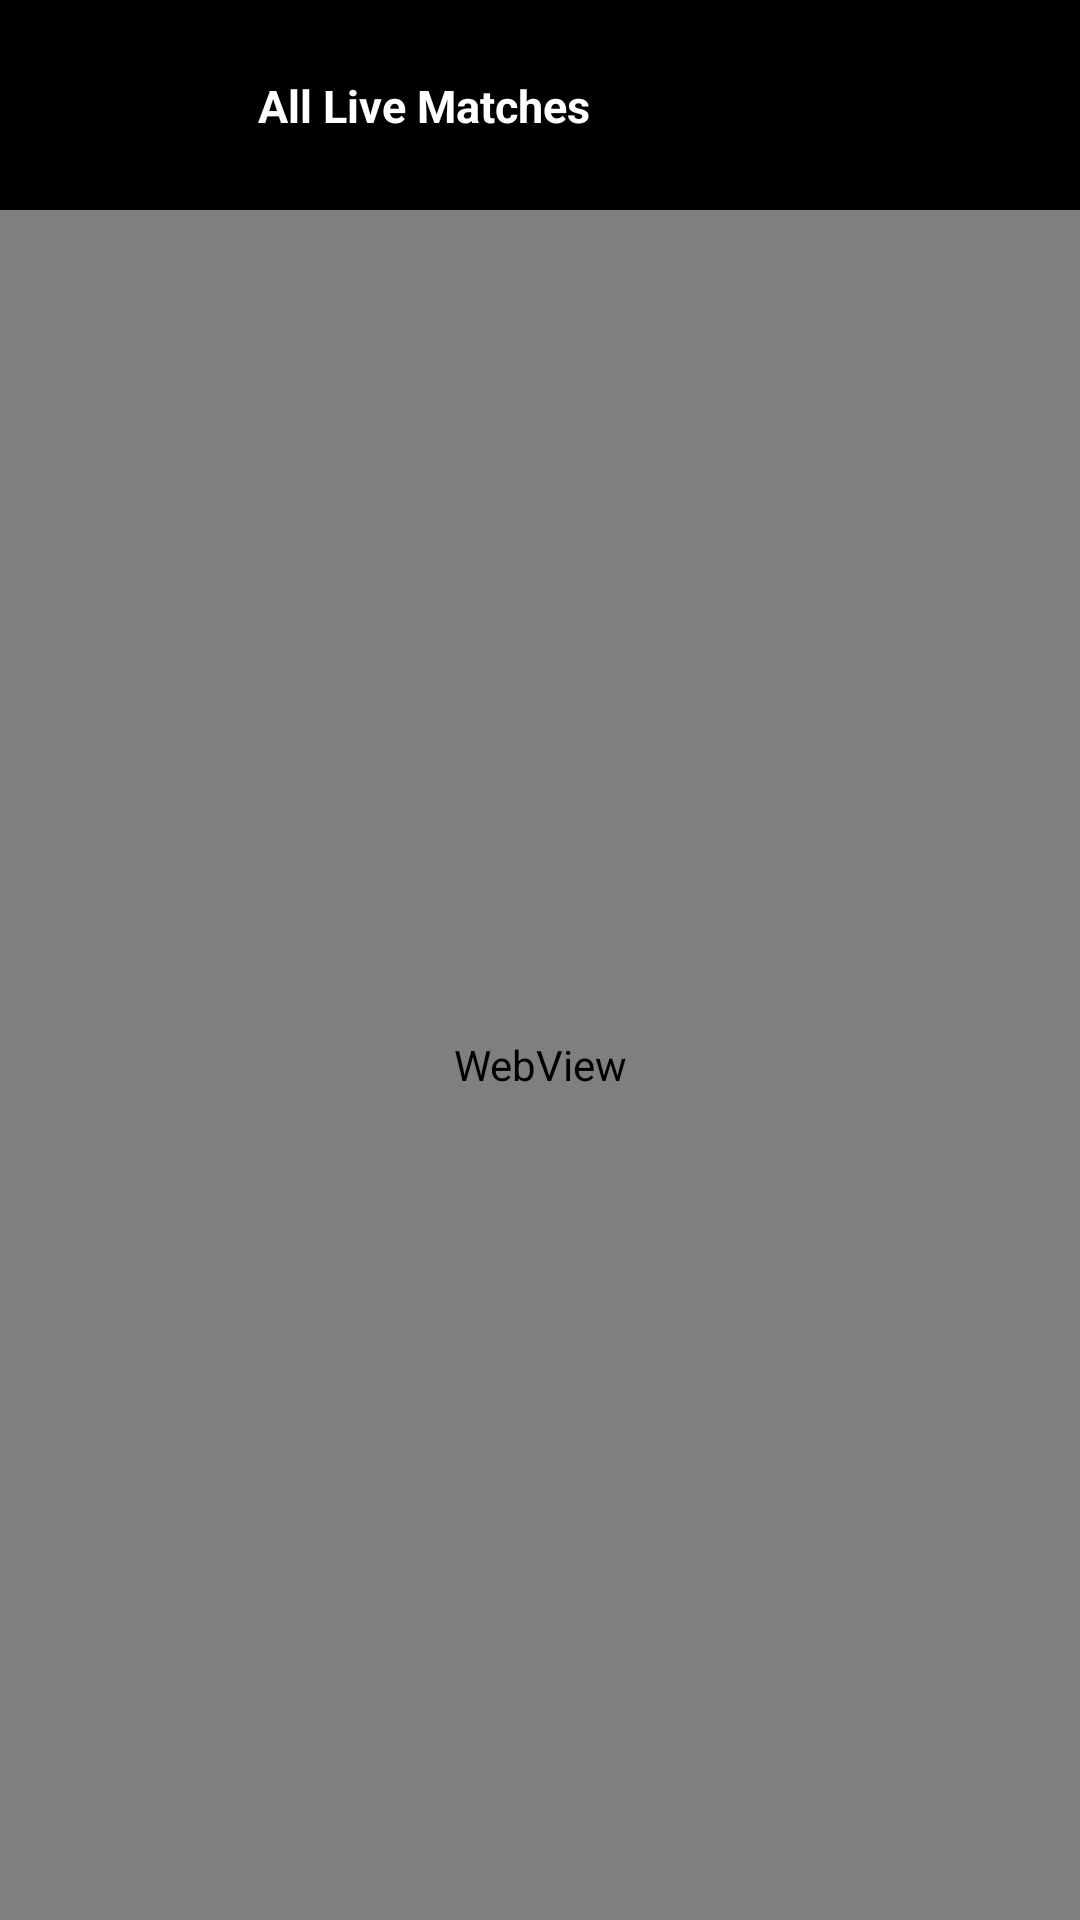

Produce the Android XML layout that renders to this screen, including the resource entries it uses.
<!-- AndroidManifest.xml: application theme Theme.FootballLiveTV -->
<!-- res/layout/activity_channel1.xml -->
<?xml version="1.0" encoding="utf-8"?>
<RelativeLayout xmlns:android="http://schemas.android.com/apk/res/android"
    xmlns:app="http://schemas.android.com/apk/res-auto"
    xmlns:tools="http://schemas.android.com/tools"
    android:layout_width="match_parent"
    android:layout_height="match_parent"
    tools:context=".activity.Channel1Activity">
    <androidx.appcompat.widget.Toolbar
        android:id="@+id/toolbar"
        android:layout_width="match_parent"
        android:background="#000000"
        android:layout_height="70dp">
        <RelativeLayout
            android:layout_width="match_parent"
            android:layout_height="wrap_content"
            android:orientation="horizontal">

            <ImageView
                android:id="@+id/back"
                android:layout_width="50dp"
                android:layout_height="50dp"
                android:layout_centerVertical="true"
                android:padding="12dp"
                android:src="@drawable/ic_back" />
            <TextView
                android:layout_width="match_parent"
                android:layout_height="50dp"
                android:layout_marginTop="25dp"
                android:layout_toRightOf="@+id/back"
                android:text="All Live Matches"
                android:layout_marginLeft="20dp"
                android:textColor="@color/white"
                android:textSize="15dp"
                android:textStyle="bold"/>
        </RelativeLayout>
    </androidx.appcompat.widget.Toolbar>
    <WebView
        android:layout_below="@+id/toolbar"
        android:id="@+id/webView1"
        android:layout_width="match_parent"
        android:layout_height="match_parent" />

    <ProgressBar
        android:id="@+id/progress_bar1"
        android:layout_width="wrap_content"
        android:layout_height="wrap_content"
        android:layout_centerInParent="true"
        android:indeterminateDrawable="@drawable/gradient_progress_bar" />

</RelativeLayout>
<!-- resources referenced by this layout -->
<resources>
  <color name="white">#FFFFFFFF</color>
  <style name="Theme.FootballLiveTV" parent="Theme.AppCompat.DayNight.NoActionBar">
          
          <item name="colorPrimary">@color/purple_500</item>
          <item name="colorPrimaryVariant">@color/purple_700</item>
          <item name="colorOnPrimary">@color/white</item>
          
          <item name="colorSecondary">@color/teal_200</item>
          <item name="colorSecondaryVariant">@color/teal_700</item>
          <item name="colorOnSecondary">@color/Black</item>
          
          <item name="android:statusBarColor" tools:targetApi="l">?attr/colorPrimaryVariant</item>
          
      </style>
  <color name="purple_500">#D0181918</color>
  <color name="purple_700">#232521</color>
  <color name="teal_200">#1C1E1E</color>
  <color name="teal_700">#1B1C1C</color>
  <color name="Black">#FF000000</color>
</resources>
